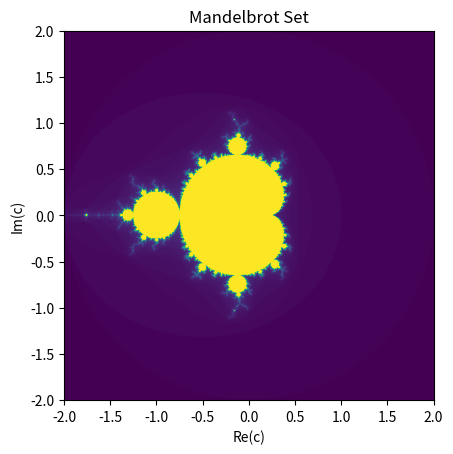

The script that saved this image:
import numpy as np
import matplotlib.pyplot as plt

def mandelbrot(c, max_iter):
    z = 0
    n = 0
    while abs(z) <= 2 and n < max_iter:
        z = z**2 + c
        n += 1
    return n

def mandelbrot_set(xmin, xmax, ymin, ymax, width, height, max_iter):
    x = np.linspace(xmin, xmax, width)
    y = np.linspace(ymin, ymax, height)
    mandelbrot_grid = np.zeros((width, height))

    for i in range(width):
        for j in range(height):
            mandelbrot_grid[i, j] = mandelbrot(complex(x[i], y[j]), max_iter)

    return mandelbrot_grid

def plot_mandelbrot(xmin, xmax, ymin, ymax, width, height, max_iter):
    mandelbrot_grid = mandelbrot_set(xmin, xmax, ymin, ymax, width, height, max_iter)
    plt.imshow(mandelbrot_grid.T, extent=(xmin, xmax, ymin, ymax))
    plt.xlabel('Re(c)')
    plt.ylabel('Im(c)')
    plt.title('Mandelbrot Set')
    plt.show()

# Define parameters
xmin, xmax = -2, 2
ymin, ymax = -2, 2
width, height = 800, 800
max_iter = 100

# Plot Mandelbrot set
plot_mandelbrot(xmin, xmax, ymin, ymax, width, height, max_iter)
